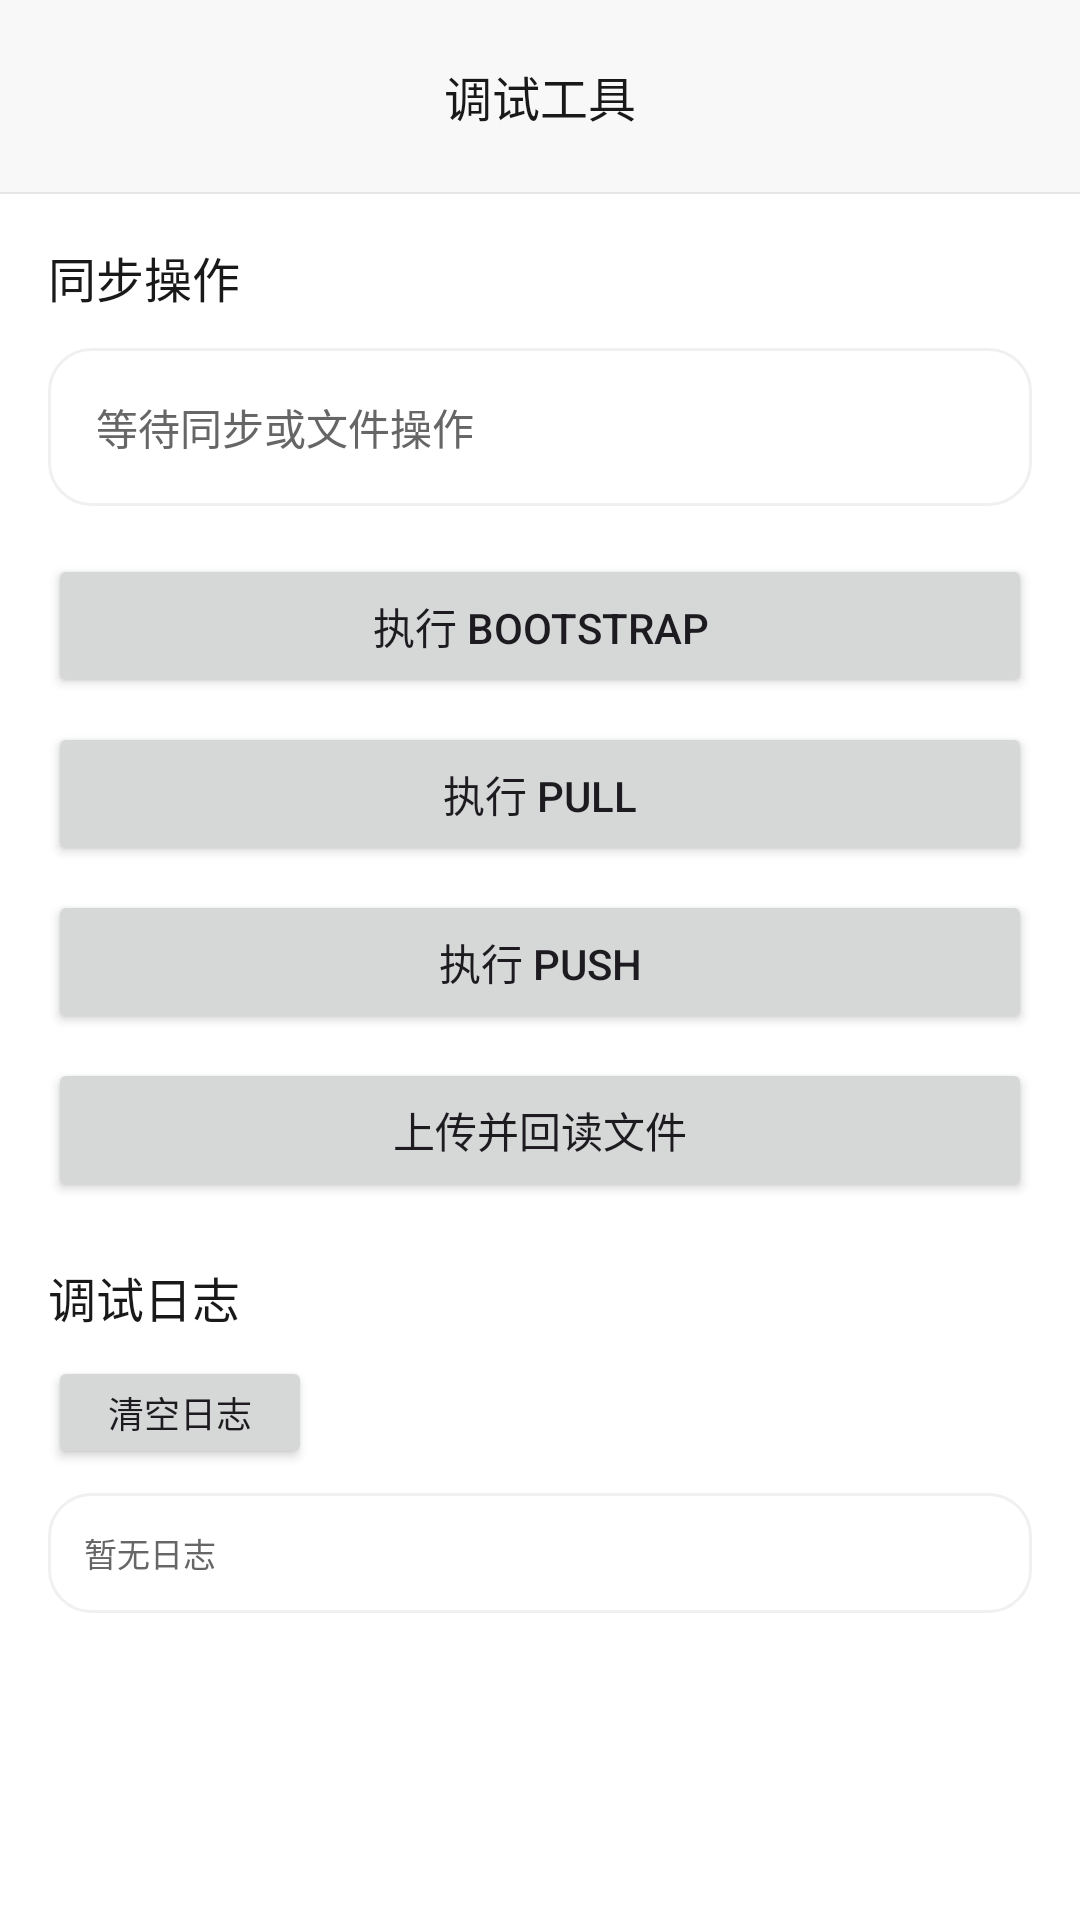

The Android layout XML behind this screen, and the referenced resources:
<!-- AndroidManifest.xml: application theme Theme.FlashNoteJava -->
<!-- res/layout/fragment_debug.xml -->
<?xml version="1.0" encoding="utf-8"?>
<LinearLayout xmlns:android="http://schemas.android.com/apk/res/android"
    android:layout_width="match_parent"
    android:layout_height="match_parent"
    android:background="@color/surface"
    android:orientation="vertical">

    <LinearLayout
        android:layout_width="match_parent"
        android:layout_height="wrap_content"
        android:background="@color/top_bar_background"
        android:gravity="center_vertical"
        android:orientation="horizontal"
        android:padding="8dp">

        <ImageButton
            android:id="@+id/backButton"
            android:layout_width="48dp"
            android:layout_height="48dp"
            android:background="?attr/selectableItemBackgroundBorderless"
            android:src="@drawable/ic_chat_back"
            android:contentDescription="返回" />

        <TextView
            android:layout_width="0dp"
            android:layout_height="wrap_content"
            android:layout_weight="1"
            android:gravity="center"
            android:text="调试工具"
            android:textColor="@color/text_primary"
            android:textSize="@dimen/text_size_tab_title" />

        <View
            android:layout_width="48dp"
            android:layout_height="48dp" />
    </LinearLayout>

    <View
        android:layout_width="match_parent"
        android:layout_height="0.5dp"
        android:background="@color/border" />

    <ScrollView
        android:layout_width="match_parent"
        android:layout_height="match_parent">

        <LinearLayout
            android:layout_width="match_parent"
            android:layout_height="wrap_content"
            android:orientation="vertical"
            android:padding="16dp">

            <TextView
                android:layout_width="wrap_content"
                android:layout_height="wrap_content"
                android:text="同步操作"
                android:textColor="@color/text_primary"
                android:textSize="@dimen/text_size_section_title" />

            <TextView
                android:id="@+id/statusText"
                android:layout_width="match_parent"
                android:layout_height="wrap_content"
                android:layout_marginTop="12dp"
                android:background="@drawable/bg_placeholder_card"
                android:padding="16dp"
                android:text="等待同步或文件操作"
                android:textColor="@color/text_secondary" />

            <Button
                android:id="@+id/bootstrapButton"
                android:layout_width="match_parent"
                android:layout_height="wrap_content"
                android:layout_marginTop="16dp"
                android:text="执行 Bootstrap" />

            <Button
                android:id="@+id/pullButton"
                android:layout_width="match_parent"
                android:layout_height="wrap_content"
                android:layout_marginTop="8dp"
                android:text="执行 Pull" />

            <Button
                android:id="@+id/pushButton"
                android:layout_width="match_parent"
                android:layout_height="wrap_content"
                android:layout_marginTop="8dp"
                android:text="执行 Push" />

            <Button
                android:id="@+id/uploadButton"
                android:layout_width="match_parent"
                android:layout_height="wrap_content"
                android:layout_marginTop="8dp"
                android:text="上传并回读文件" />

            <TextView
                android:layout_width="wrap_content"
                android:layout_height="wrap_content"
                android:layout_marginTop="20dp"
                android:text="调试日志"
                android:textColor="@color/text_primary"
                android:textSize="@dimen/text_size_section_title" />

            <Button
                android:id="@+id/clearLogButton"
                android:layout_width="wrap_content"
                android:layout_height="wrap_content"
                android:layout_marginTop="8dp"
                android:text="清空日志"
                android:textSize="@dimen/text_size_button_small"
                android:minHeight="32dp" />

            <TextView
                android:id="@+id/debugLogText"
                android:layout_width="match_parent"
                android:layout_height="wrap_content"
                android:layout_marginTop="8dp"
                android:background="@drawable/bg_placeholder_card"
                android:padding="12dp"
                android:text="暂无日志"
                android:textColor="@color/text_secondary"
                android:textSize="@dimen/text_size_debug_log"
                android:fontFamily="monospace"
                android:textIsSelectable="true" />
        </LinearLayout>
    </ScrollView>
</LinearLayout>
<!-- resources referenced by this layout -->
<resources>
  <color name="border">#E5E5E5</color>
  <color name="surface">#FFFFFF</color>
  <color name="text_primary">#191919</color>
  <color name="text_secondary">#666666</color>
  <color name="top_bar_background">#F8F8F8</color>
  <dimen name="text_size_button_small">12sp</dimen>
  <dimen name="text_size_debug_log">11sp</dimen>
  <dimen name="text_size_section_title">16sp</dimen>
  <dimen name="text_size_tab_title">16sp</dimen>
  <!-- drawable bg_placeholder_card (drawable) -->
  <?xml version="1.0" encoding="utf-8"?>
  <shape xmlns:android="http://schemas.android.com/apk/res/android" android:shape="rectangle">
      <solid android:color="@color/surface" />
      <stroke
          android:width="1dp"
          android:color="@color/divider" />
      <corners android:radius="14dp" />
  </shape>
  <style name="Theme.FlashNoteJava" parent="Theme.Material3.Light.NoActionBar">
          <item name="colorPrimary">@color/primary</item>
          <item name="colorPrimaryContainer">@color/primary</item>
          <item name="colorOnPrimary">@color/white</item>
          <item name="android:statusBarColor">@color/surface</item>
          <item name="android:navigationBarColor">@color/surface</item>
          <item name="android:windowLightStatusBar" tools:targetApi="m">true</item>
      </style>
  <color name="divider">#F0F0F0</color>
  <color name="primary">#FF6B00</color>
  <color name="white">#FFFFFF</color>
</resources>
